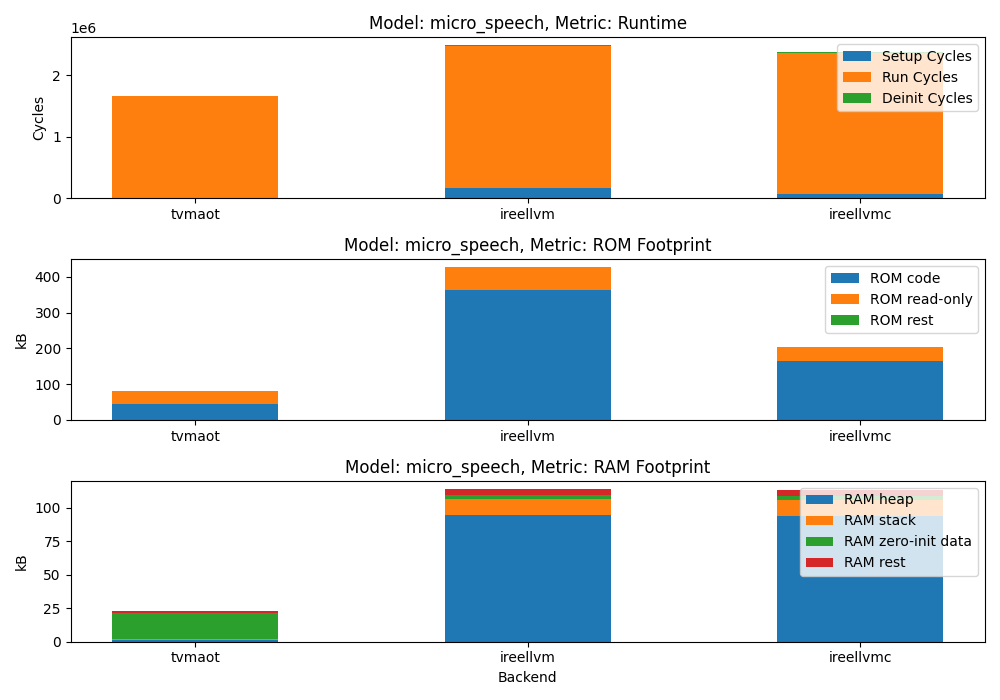

Source data for this figure (header and first rows):
Model, Backend, Target, Setup Cycles, Run Cycles, Deinit Cycles, Total Cycles, Total ROM, Total RAM, ROM read-only, ROM code, RAM zero-init data, RAM stack, RAM heap, Reason
micro_speech, tvmaot, etiss, 61.0, 1657316, 41.0, 1657654, 82450, 23820, 36648, 45790, 20372, 696.0, 1032, 
micro_speech, ireevmvx, etiss, 297307, 285688650, 22615, 286008807, 473452, 257000, 73552, 399888, 3176, 21420, 226544, 
micro_speech, ireevmvx_inline, etiss, 85622, 246506009, 19675, 246611541, 439508, 49160, 63336, 376160, 3140, 10536, 30920, 
micro_speech, ireellvm, etiss, 168655, 2301894, 19850, 2490634, 438644, 117180, 66520, 372112, 3176, 12352, 96840, 
micro_speech, ireellvm_inline, etiss, , , , , , , , , , , , AssertionError @ BUILD
micro_speech, ireellvmc, etiss, 63952, 2294440, 19525, 2378152, 209954, 116356, 40152, 169790, 3176, 12016, 96368, 
micro_speech, ireellvmc_inline, etiss, , , , , , , , , , , , AssertionError @ BUILD
